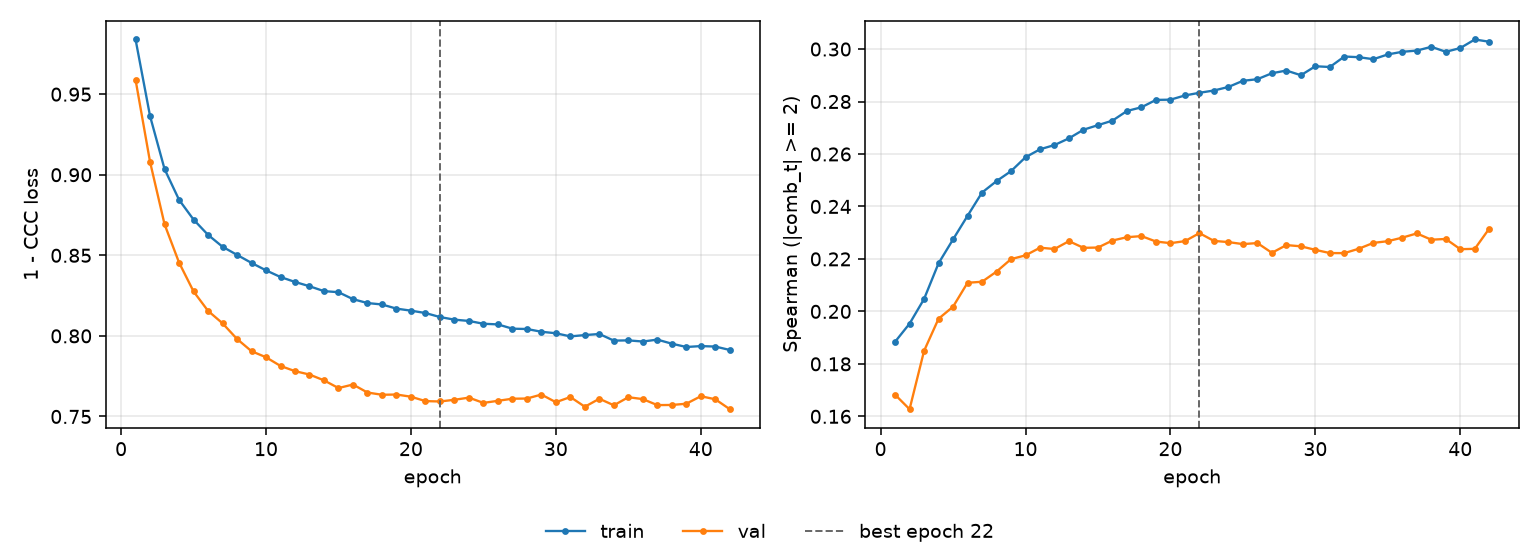

Source data for this figure (header and first rows):
epoch, tr_loss, vl_loss, tr_sp, vl_sp, is_best
1, 0.9839, 0.9589, 0.1884, 0.1683, False
2, 0.9364, 0.9079, 0.1953, 0.1627, False
3, 0.9035, 0.8693, 0.2047, 0.1849, False
4, 0.8845, 0.8455, 0.2183, 0.1972, False
5, 0.8722, 0.8276, 0.2274, 0.2018, False
6, 0.8627, 0.8155, 0.2364, 0.2109, False
7, 0.8553, 0.8078, 0.2453, 0.2113, False
8, 0.8503, 0.7981, 0.2497, 0.2152, False
9, 0.8453, 0.7905, 0.2535, 0.2199, False
10, 0.8407, 0.7867, 0.2588, 0.2214, False
11, 0.8365, 0.7813, 0.2618, 0.2243, False
12, 0.8335, 0.7781, 0.2634, 0.2238, False
13, 0.8308, 0.776, 0.266, 0.2268, False
14, 0.8278, 0.7724, 0.2692, 0.2242, False
15, 0.8271, 0.7676, 0.271, 0.2243, False
16, 0.8228, 0.7698, 0.2727, 0.227, False
17, 0.8204, 0.7649, 0.2764, 0.2283, False
18, 0.8195, 0.7635, 0.2778, 0.2287, False
19, 0.8169, 0.7636, 0.2806, 0.2266, False
20, 0.8157, 0.7623, 0.2807, 0.226, False
21, 0.8142, 0.7595, 0.2823, 0.2268, False
22, 0.8117, 0.7593, 0.2833, 0.2298, True
23, 0.8101, 0.7604, 0.2842, 0.2269, False
24, 0.8093, 0.7617, 0.2855, 0.2264, False
25, 0.8075, 0.7584, 0.2879, 0.2256, False
26, 0.8071, 0.7597, 0.2885, 0.2261, False
27, 0.8045, 0.761, 0.2908, 0.2223, False
28, 0.8043, 0.7611, 0.2918, 0.2253, False
29, 0.8026, 0.7636, 0.29, 0.2248, False
30, 0.8016, 0.7588, 0.2934, 0.2235, False
31, 0.7997, 0.7621, 0.2932, 0.2222, False
32, 0.8005, 0.756, 0.2971, 0.2222, False
33, 0.8012, 0.761, 0.2969, 0.2239, False
34, 0.7971, 0.7569, 0.2961, 0.2261, False
35, 0.7972, 0.7619, 0.298, 0.2268, False
36, 0.7965, 0.7608, 0.299, 0.2281, False
37, 0.7977, 0.757, 0.2994, 0.2297, False
38, 0.7952, 0.7571, 0.3009, 0.2273, False
39, 0.7931, 0.7579, 0.2989, 0.2276, False
40, 0.7937, 0.7626, 0.3004, 0.2237, False
41, 0.7934, 0.7607, 0.3036, 0.2238, False
42, 0.7913, 0.7545, 0.3028, 0.2316, False
